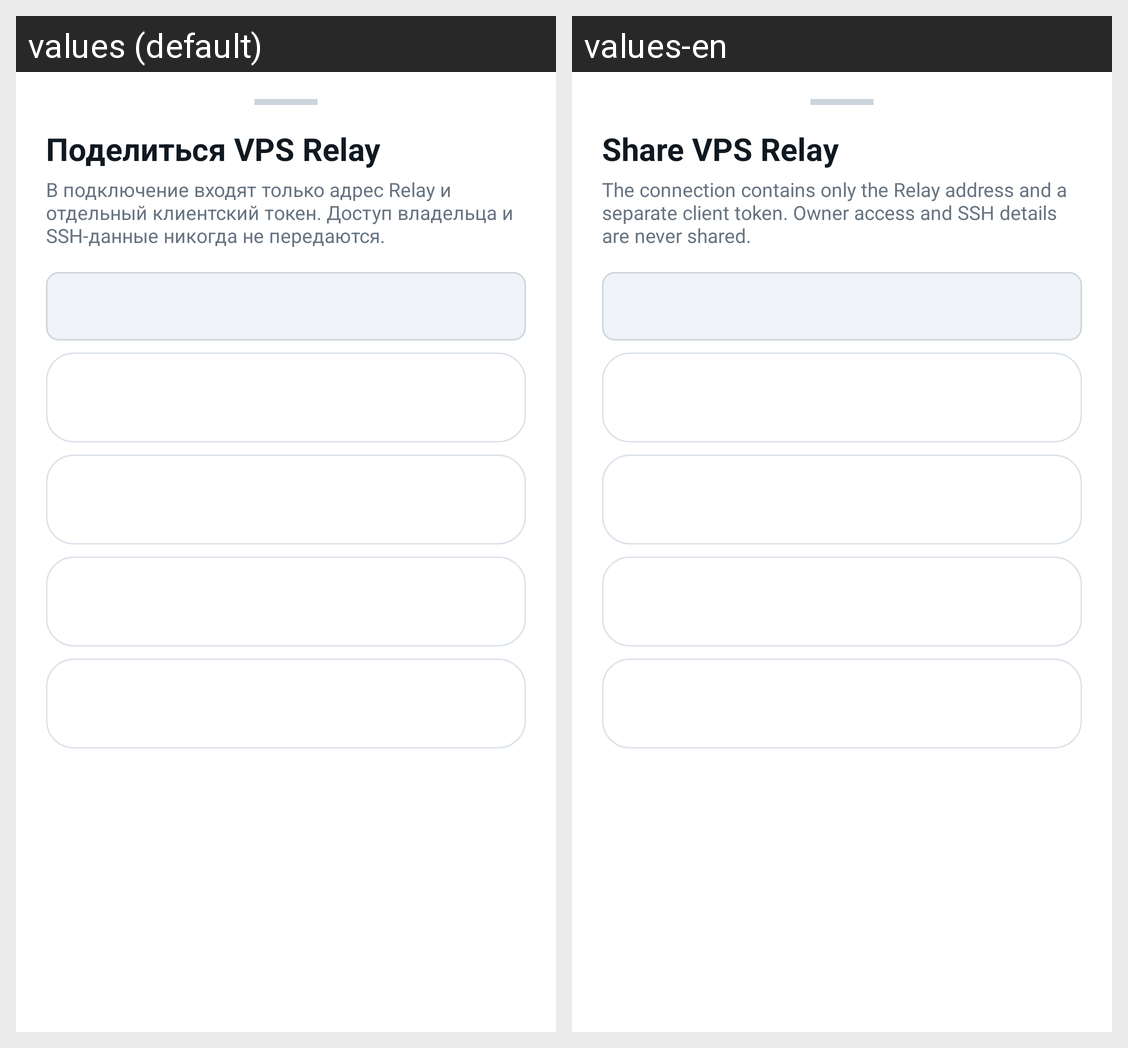

This grid shows one Android layout under two languages. Give, for every string resource on the screen, its name, the default text and each shown locale's text.
Android screen res/layout/sheet_relay_share.xml rendered under 2 locales, left to right: values (default), values-en. Device: Nexus 5 (rendered at 1080×1920; each locale shown at half size, 540×960, under a caption strip naming it); theme AppTheme.
Strings drawn on this screen, with the default value and each locale's value (text and hints the layout hard-codes, and strings that could not be matched under every locale, appear in the picture but are not listed):

relay_share_title
  values: Поделиться VPS Relay
  values-en: Share VPS Relay

relay_share_note
  values: В подключение входят только адрес Relay и отдельный клиентский токен. Доступ владельца и SSH-данные никогда не передаются.
  values-en: The connection contains only the Relay address and a separate client token. Owner access and SSH details are never shared.
